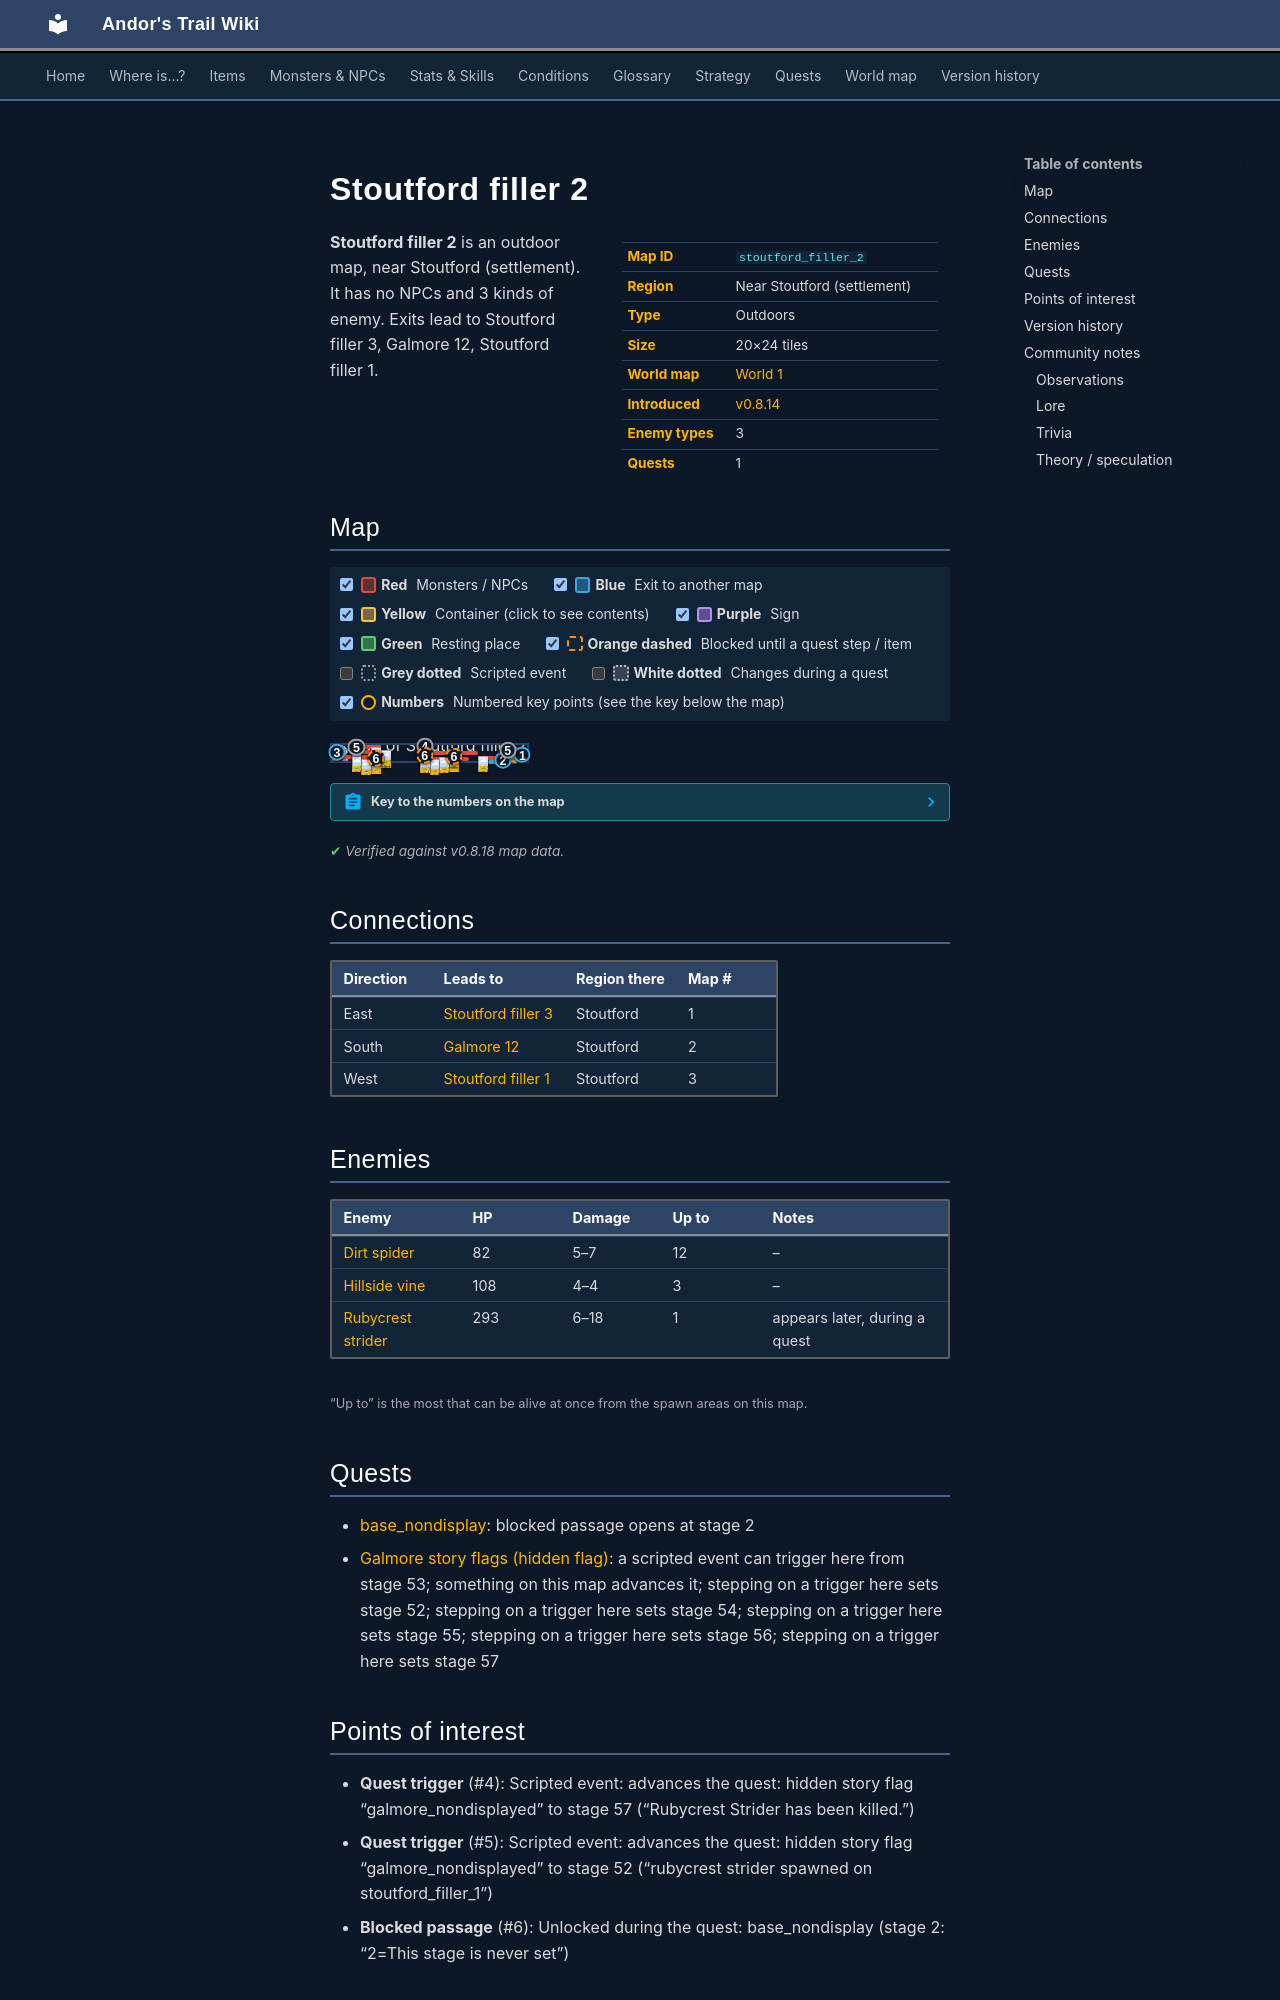

repository: asdfghjkl628/Andor-s-Trail-Wikiiii · page: maps/stoutford_filler_2/index.html · generator: mkdocs

---
description: "Stoutford filler 2 is an outdoor location in Andor's Trail, near Stoutford (settlement). Enemies: Dirt spider, Hillside vine, Rubycrest strider. Exits to Stoutford filler 3, Galmore 12, Stoutford filler 1."
---

# Stoutford filler 2

<div class="infobox" markdown>

| | |
|---|---|
| **Map ID** | `stoutford_filler_2` |
| **Region** | Near Stoutford (settlement) |
| **Type** | Outdoors |
| **Size** | 20×24 tiles |
| **World map** | [World 1](index.md) |
| **Introduced** | [v0.8.14](../versions/0.8.14.md) |
| **Enemy types** | 3 |
| **Quests** | 1 |

</div>

**Stoutford filler 2** is an outdoor map, near Stoutford (settlement). It has no NPCs and 3 kinds of enemy. Exits lead to Stoutford filler 3, Galmore 12, Stoutford filler 1.
